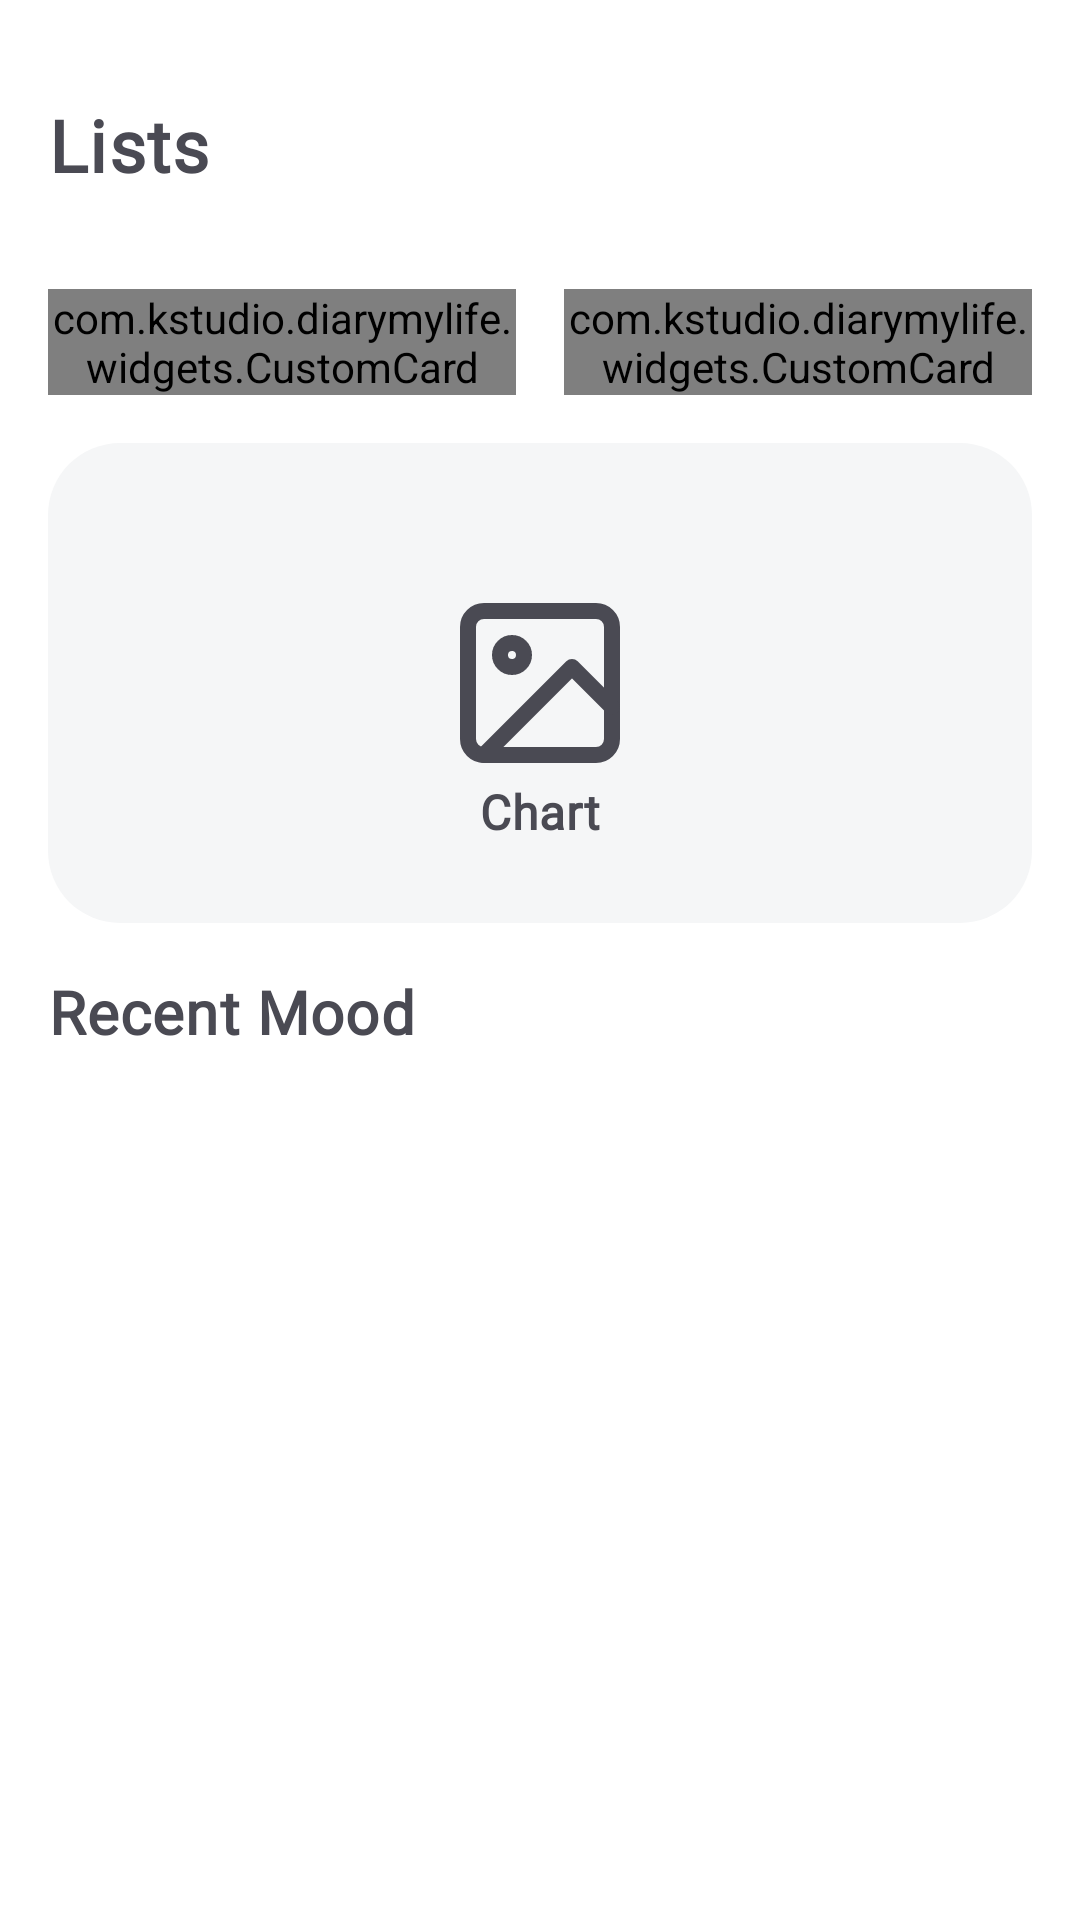

Produce the Android XML layout that renders to this screen, including the resource entries it uses.
<!-- AndroidManifest.xml: application theme Theme.DiaryMyLife -->
<!-- res/layout/fragment_list_journal.xml -->
<?xml version="1.0" encoding="utf-8"?>
<layout xmlns:android="http://schemas.android.com/apk/res/android"
    xmlns:app="http://schemas.android.com/apk/res-auto"
    xmlns:tools="http://schemas.android.com/tools">
    <data>

    </data>

    <androidx.constraintlayout.widget.ConstraintLayout
        android:layout_width="match_parent"
        android:layout_height="match_parent"
        android:background="@color/background">

        <androidx.core.widget.NestedScrollView
            android:layout_width="match_parent"
            android:layout_height="match_parent"
            android:orientation="vertical">
            <androidx.constraintlayout.widget.ConstraintLayout
                android:layout_width="match_parent"
                android:layout_height="wrap_content">

                <androidx.constraintlayout.widget.ConstraintLayout
                    android:id="@+id/sectionHeader"
                    android:layout_width="match_parent"
                    android:layout_height="wrap_content"
                    android:layout_marginHorizontal="@dimen/dp_16"
                    app:layout_constraintEnd_toEndOf="parent"
                    app:layout_constraintStart_toStartOf="parent"
                    app:layout_constraintTop_toTopOf="parent">

                    <androidx.appcompat.widget.AppCompatTextView
                        android:id="@+id/title"
                        style="@style/TextAppearance.DiaryMyLife.H1.Black"
                        android:layout_width="wrap_content"
                        android:layout_height="wrap_content"
                        android:layout_alignParentStart="true"
                        android:layout_alignParentTop="true"
                        android:layout_marginTop="@dimen/dp_32"
                        android:text="@string/lists"
                        app:layout_constraintStart_toStartOf="parent"
                        app:layout_constraintTop_toTopOf="parent" />

                    <com.kstudio.diarymylife.widgets.CustomCard
                        android:id="@+id/card_average"
                        android:layout_width="0dp"
                        android:layout_height="wrap_content"
                        android:layout_marginTop="@dimen/dp_32"
                        app:custom_card_background_color="8"
                        app:layout_constraintEnd_toStartOf="@+id/card_total"
                        app:layout_constraintStart_toStartOf="parent"
                        app:layout_constraintTop_toBottomOf="@+id/title" />

                    <com.kstudio.diarymylife.widgets.CustomCard
                        android:id="@+id/card_total"
                        android:layout_width="0dp"
                        android:layout_height="wrap_content"
                        android:layout_marginStart="@dimen/dp_16"
                        app:custom_card_background_color="7"
                        app:layout_constraintBottom_toBottomOf="@+id/card_average"
                        app:layout_constraintEnd_toEndOf="parent"
                        app:layout_constraintStart_toEndOf="@+id/card_average"
                        app:layout_constraintTop_toTopOf="@+id/card_average" />

                    <androidx.constraintlayout.widget.ConstraintLayout
                        android:id="@+id/chartSection"
                        android:layout_width="match_parent"
                        android:layout_height="160dp"
                        android:layout_marginTop="@dimen/dp_16"
                        android:background="@drawable/bg_round_card_action"
                        app:layout_constraintTop_toBottomOf="@+id/card_total"
                        tools:layout_editor_absoluteX="16dp">

                        <androidx.appcompat.widget.AppCompatImageButton
                            android:id="@+id/buttonImage"
                            android:layout_width="wrap_content"
                            android:layout_height="wrap_content"
                            android:background="@color/transparent"
                            android:src="@drawable/ic_image_64"
                            app:layout_constraintBottom_toBottomOf="parent"
                            app:layout_constraintEnd_toEndOf="parent"
                            app:layout_constraintStart_toStartOf="parent"
                            app:layout_constraintTop_toTopOf="parent" />

                        <androidx.appcompat.widget.AppCompatTextView
                            style="@style/TextAppearance.DiaryMyLife.H3.Grey"
                            android:layout_width="wrap_content"
                            android:layout_height="wrap_content"
                            android:text="@string/chart"
                            app:layout_constraintEnd_toEndOf="@+id/buttonImage"
                            app:layout_constraintStart_toStartOf="@+id/buttonImage"
                            app:layout_constraintTop_toBottomOf="@+id/buttonImage" />
                    </androidx.constraintlayout.widget.ConstraintLayout>

                    <androidx.appcompat.widget.AppCompatTextView
                        android:id="@+id/title_recent_memory"
                        style="@style/TextAppearance.DiaryMyLife.H2.Black"
                        android:layout_width="wrap_content"
                        android:layout_height="wrap_content"
                        android:text="@string/recent_mood"
                        android:layout_marginTop="@dimen/dp_16"
                        app:layout_constraintHorizontal_chainStyle="spread_inside"
                        app:layout_constraintStart_toStartOf="parent"
                        app:layout_constraintTop_toBottomOf="@id/chartSection" />
                </androidx.constraintlayout.widget.ConstraintLayout>

                <androidx.recyclerview.widget.RecyclerView
                    android:id="@+id/recyclerview"
                    android:layout_width="match_parent"
                    android:layout_height="wrap_content"
                    android:layout_marginTop="@dimen/dp_16"
                    android:nestedScrollingEnabled="false"
                    app:layout_constraintBottom_toBottomOf="parent"
                    app:layout_constraintTop_toBottomOf="@+id/sectionHeader"
                    app:layout_constraintVertical_bias="0.0"
                    tools:itemCount="1"
                    tools:layout_editor_absoluteX="17dp" />

            </androidx.constraintlayout.widget.ConstraintLayout>

        </androidx.core.widget.NestedScrollView>

    </androidx.constraintlayout.widget.ConstraintLayout>
</layout>
<!-- resources referenced by this layout -->
<resources>
  <color name="background">@color/white</color>
  <color name="transparent">#00000000</color>
  <dimen name="dp_16">16dp</dimen>
  <dimen name="dp_32">32dp</dimen>
  <!-- drawable bg_round_card_action (drawable) -->
  <?xml version="1.0" encoding="utf-8"?>
  <layer-list xmlns:android="http://schemas.android.com/apk/res/android">
      <item>
          <shape android:shape="rectangle">
              <corners android:radius="@dimen/card_radius" />
              <solid android:color="@color/secondary_grey10" />
          </shape>
      </item>
  </layer-list>
  <string name="chart" translatable="false">Chart</string>
  <string name="lists" translatable="false">Lists</string>
  <string name="recent_mood" translatable="false">Recent Mood</string>
  <style name="TextAppearance.DiaryMyLife.H1.Black" parent="TextAppearance.DiaryMyLife">
          <item name="android:fontFamily">@font/raleway_bold</item>
          <item name="android:textStyle">bold</item>
          <item name="android:textSize">24sp</item>
          <item name="android:letterSpacing">0.02</item>
          <item name="android:textColor">@color/brown_text</item>
      </style>
  <style name="TextAppearance.DiaryMyLife.H2.Black" parent="TextAppearance.DiaryMyLife">
          <item name="android:fontFamily">@font/raleway_bold</item>
          <item name="android:textStyle">bold</item>
          <item name="android:textSize">20sp</item>
          <item name="android:letterSpacing">0.02</item>
          <item name="android:textColor">@color/brown_text</item>
      </style>
  <style name="TextAppearance.DiaryMyLife.H3.Grey" parent="TextAppearance.DiaryMyLife">
          <item name="android:fontFamily">@font/raleway_bold</item>
          <item name="android:textStyle">bold</item>
          <item name="android:textSize">16sp</item>
          <item name="android:letterSpacing">0.02</item>
          <item name="android:textColor">@color/grey_text</item>
      </style>
  <style name="Theme.DiaryMyLife" parent="Theme.MaterialComponents.DayNight.NoActionBar.Bridge">
          
          <item name="colorPrimary">@color/brown_text</item>
          <item name="colorPrimaryVariant">@color/white</item>
          <item name="colorOnPrimary">@color/white</item>
          
          <item name="colorSecondary">@color/amber_600</item>
          <item name="colorSecondaryVariant">@color/amber_800</item>
          <item name="colorOnSecondary">@color/black</item>
          
          <item name="android:statusBarColor">?attr/colorPrimaryVariant</item>
          <item name="android:windowLightStatusBar">true</item>
          <item name="android:navigationBarColor">@color/white</item>
          <item name="android:windowLightNavigationBar" tools:ignore="NewApi">true</item>
          
      </style>
  <color name="white">#FFFFFFFF</color>
  <dimen name="card_radius">24dp</dimen>
  <color name="secondary_grey10">#f5f6f7</color>
  <color name="brown_text">#4A4A53</color>
  <style name="TextAppearance.DiaryMyLife" parent="">
          <item name="android:layout_width">wrap_content</item>
          <item name="android:layout_height">wrap_content</item>
          <item name="android:fontFamily">@font/raleway_light</item>
      </style>
  <color name="grey_text">#4A4A53</color>
  <color name="amber_600">#FFB300</color>
  <color name="amber_800">#FF8F00</color>
  <color name="black">#252525</color>
</resources>
